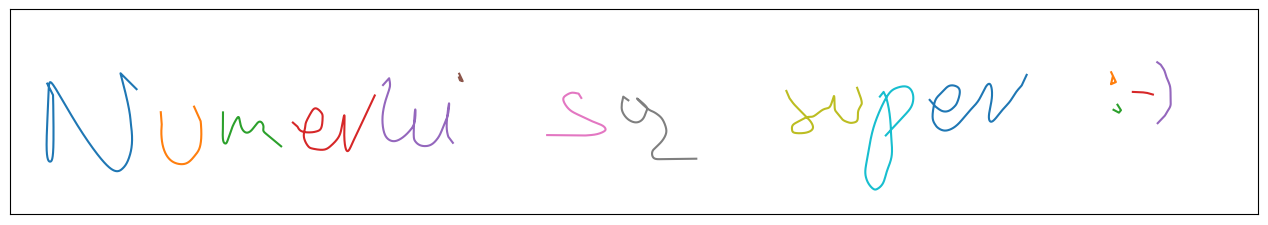

This chart was generated by the following Python code:
import matplotlib.pyplot as plt

HEIGHT = 104
WIDTH = 634


Nx = [-252.7,-260.9,-255.7,-256.3, -259.9, -267.2, -282.6, -295.1, -297.5, -298.4, -296.6, -295.0, -295.1, -296.6]
Ny = [11.31, 19.45, -5.855, -22.82, -29.08, -27.89, -7.244, 13.50, 7.046, -18.26, -25.50, -18.66, 8.237, 11.21]

Ux = [-240.4, -239.9, -240.0, -238.4, -234.7, -229.9, -226.1, -223.0, -220.6, -219.8, -220.1, -221.8]
Uy = [-0.397, -6.252, -13.10, -20.44, -25.31, -26.79, -25.60, -22.33, -18.26, -11.71, -5.061, -1.290]

Mx = [-208.8, -208.8, -208.8, -207.7, -206.5, -204.5, -202.2, -200.7, -199.7, -197.4, -194.1, -190.5, -188.3, -188.3, -186.6, -182.9]
My = [-0.496, -7.244, -14.19, -16.27, -14.89, -9.031, -4.267, -3.076, -7.344, -10.62, -9.328, -5.260, -7.244, -9.725, -11.61, -14.69]

ERx = [-173.3, -171.0, -168.7, -164.1, -161.2, -158.9, -158.2, -158.8, -161.7, -163.9, -165.2, -166.7, -167.1, -167.7, -165.7, -163.0, -157.8, -153.9, -150.0, -148.3, -147.1, -147.2, -146.5, -145.0, -142.7, -139.4, -135.5]
ERy = [-5.656, -7.641, -10.12, -10.62, -10.12, -8.336, -3.473, -0.659, 1.588, -0.298, -2.580, -5.756, -8.237, -12.90, -17.47, -18.95, -19.45, -17.37, -12.90, -6.947, -2.084, -11.21, -18.66, -19.85, -15.28, -8.336, 0.000]

KIx = [-127.5, -124.4, -124.0, -126.0, -127.7, -127.3, -125.3, -121.5, -117.1, -113.6, -111.3, -111.2, -111.9, -111.2, -108.4, -103.7, -100.3, -98.24, -96.06, -94.37, -93.98, -94.97, -95.07, -94.37, -93.18]
KIy = [13.40, 16.87, 12.70, 6.252, -1.985, -9.328, -13.69, -15.08, -12.90, -9.427, -4.466, 0.794, -10.12, -15.08, -17.27, -17.17, -14.39, -11.02, -5.756, -0.794, 4.069, -3.374, -9.427, -12.80, -14.39]

KROPKAx = [-88.92, -88.42, -87.03, -87.92]
KROPKAy = [17.27, 15.78, 15.38, 17.27]

Sx = [-26.79, -28.08, -31.46, -34.34, -35.92, -33.54, -29.77, -25.11, -20.64, -16.27, -14.49, -15.38, -19.15, -24.61, -34.44]
Sy = [6.847, 9.031, 9.527, 8.336, 5.954, 1.687, -0.992, -3.176, -5.260, -7.046, -8.832, -10.22, -11.61, -12.21, -12.11]

Yx = [-2.878, -5.458, -6.153, -6.252, -5.359, -2.779, 1.290, 4.664, 6.153, 6.649, 4.267, 1.588, 6.450, 9.626, 12.31, 14.59, 16.18, 16.18, 14.09, 11.02, 9.229, 10.12, 13.99, 22.92]
Yy = [5.656, 7.542, 4.366, 1.489, -1.191, -4.168, -5.557, -3.573, -0.198, 1.687, 4.366, 6.450, 1.786, -9.924E-2, -1.786, -4.267, -8.137, -11.51, -15.18, -18.26, -20.74, -23.72, -24.21, -24.11]

SUx = [77.40, 78.89, 81.18, 84.35, 87.63, 90.01, 90.90, 89.11, 85.54, 81.47, 80.28, 80.68, 83.76, 88.02, 91.10, 94.87, 97.65, 100.0, 101.6, 101.9, 102.8, 105.0, 106.7, 109.2, 111.0, 112.9, 113.7, 113.9, 115.2, 115.7, 115.3, 114.3]
SUy = [10.42, 6.847, 3.771, 0.496, -2.779, -5.557, -8.336, -10.22, -11.02, -10.82, -9.328, -6.947, -4.962, -2.878, -2.481, 0.198, 1.489, 3.275, 7.840, 2.481, -0.298, -3.076, -4.664, -5.656, -5.756, -5.160, -3.275, 0.198, 2.779, 4.466, 6.550, 9.328]

Px = [124.9, 126.8, 128.2, 129.6, 130.4, 130.7, 130.9, 128.6, 126.6, 123.7, 121.5, 118.9, 117.5, 118.3, 119.8, 121.9, 125.3, 129.4, 133.6, 138.8, 141.7, 141.2, 138.4, 135.2, 131.5]
Py = [7.542, 9.924, 6.847, 0.397, -7.244, -13.40, -22.43, -29.97, -36.22, -39.30, -39.30, -36.22, -31.16, -24.81, -16.27, -7.443, 1.389, 8.931, 12.01, 12.50, 8.634, 3.176, -0.893, -4.366, -8.336]

ER2x = [150.2, 152.9, 156.6, 160.1, 162.6, 164.3, 165.5, 163.4, 159.9, 156.8, 153.8, 152.3, 151.7, 152.9, 154.4, 157.8, 162.2, 166.1, 170.2, 174.8, 177.9, 180.8, 181.8, 180.3, 182.0, 186.6, 190.8, 193.9, 196.9, 198.2]
ER2y = [5.855, 2.679, 0.198, 0.397, 2.282, 4.863, 10.22, 12.90, 12.90, 10.12, 6.947, 2.878, -3.176, -6.550, -8.336, -9.725, -8.336, -4.863, 0.000, 5.260, 11.11, 13.89, 7.145, -1.985, -5.061, 9.924E-2, 4.863, 9.527, 13.10, 15.88]

OKO1x = [243.1, 242.3, 244.8, 243.6]
OKO1y = [17.25, 13.83, 14.92, 17.42]

OKO2x = [243.6, 246.3, 247.4, 246.5]
OKO2y = [0.833, -0.667, 0.583, 2.000]

NOSx = [253.4, 255.8, 257.9, 260.6, 262.1]
NOSy = [9.917, 9.833, 9.750, 9.417, 9.000]

USTAx = [265.8, 267.5, 269.4, 270.3, 271.8, 272.5, 272.6, 272.5, 271.2, 269.8, 267.9]
USTAy = [25.00, 23.83, 20.83, 18.00, 14.33, 11.08, 6.333, 2.917, 0.417, -2.000, -4.000]

litery = [(Nx, Ny), (Ux, Uy), (Mx, My), (ERx, ERy), (KIx, KIy), (KROPKAx, KROPKAy), (Sx, Sy),
          (Yx, Yy), (SUx, SUy), (Px, Py), (ER2x, ER2y), (OKO1x, OKO1y), (OKO2x, OKO2y), (NOSx, NOSy), (USTAx, USTAy)]
def interpolMatrix(values):
  def points(x):
    return x/len(values)
  
  n = len(values) - 1
  q = [0 for i in range(n)]
  u = [0 for i in range(n)]
  p = [0 for i in range(n)]
  m = [0 for i in range(n+1)]
  q[0] = 0
  u[0] = 0

  def h(k):
    return points(k) - points(k-1)
  
  def lam(k):
    return h(k)/(h(k)+h(k+1))
  
  def f(a,b):
    if a == b:
      return values[a]
    return (f(a+1,b) - f(a,b-1))/(points(b)-points(a))
  
  def d(k):
    return 6*f(k-1,k+1)

  for k in range(1,n-1):
    p[k] = 2+(q[k-1]*lam(k))
    q[k] = (lam(k)-1)/p[k]
    u[k] = (d(k)-lam(k)*u[k-1])/p[k]
  
  m[n] = 0

  for k in range(n-1,1,-1):
    m[k] = u[k] + q[k]*m[k+1]
  
  return m


def interpolValue(x, values, m):
  n = len(values) - 1

  def points(x):
    return x/len(values)

  def h(k):
    return points(k) - points(k-1)

  i = n-1
  while x - points(i) < 0:
    i = i-1

  a = (m[i+1]-m[i])/(6*h(i))
  b = m[i]/2
  c = (((values[i+1] - values[i])/h(i)) - (h(i)*(m[i+1]+2*m[i])/6))
  s = values[i] + (x-points(i))*(c+(x-points(i))*(b+(x-points(i))*a))
  return s


M = 1000
fig, ax = plt.subplots(figsize=(12.4803, 2.04724))
ax = fig.add_axes((0, 0, 1, 1))
ax.set(ylim=(-HEIGHT/2,HEIGHT/2),       
       xlim=(-WIDTH/2,WIDTH/2),
       yticks=[],
       xticks=[])
       
out = open("dane.txt", "wt")

itr = 0
for litera in litery:
  literaX = [0 for i in range(M)]
  literaY = [0 for i in range(M)]
  
  mx = interpolMatrix(litera[0])
  my = interpolMatrix(litera[1])
  for i in range(M):
    literaX[i] = interpolValue(i/M, litera[0], mx)
    literaY[i] = interpolValue(i/M, litera[1], my)

  ax.plot(literaX, literaY)
  out.write(f'''krzywa{itr}:\n
            Xn = {litera[0]}\n
            Yn = {litera[1]}\n
            tn = {[k/len(litera[0]) for k in range(len(litera[0]))]}\n
            un = {[k/M for k in range(M)]}\n\n''')
  itr +=1


fig.savefig("output.png")
plt.show()
